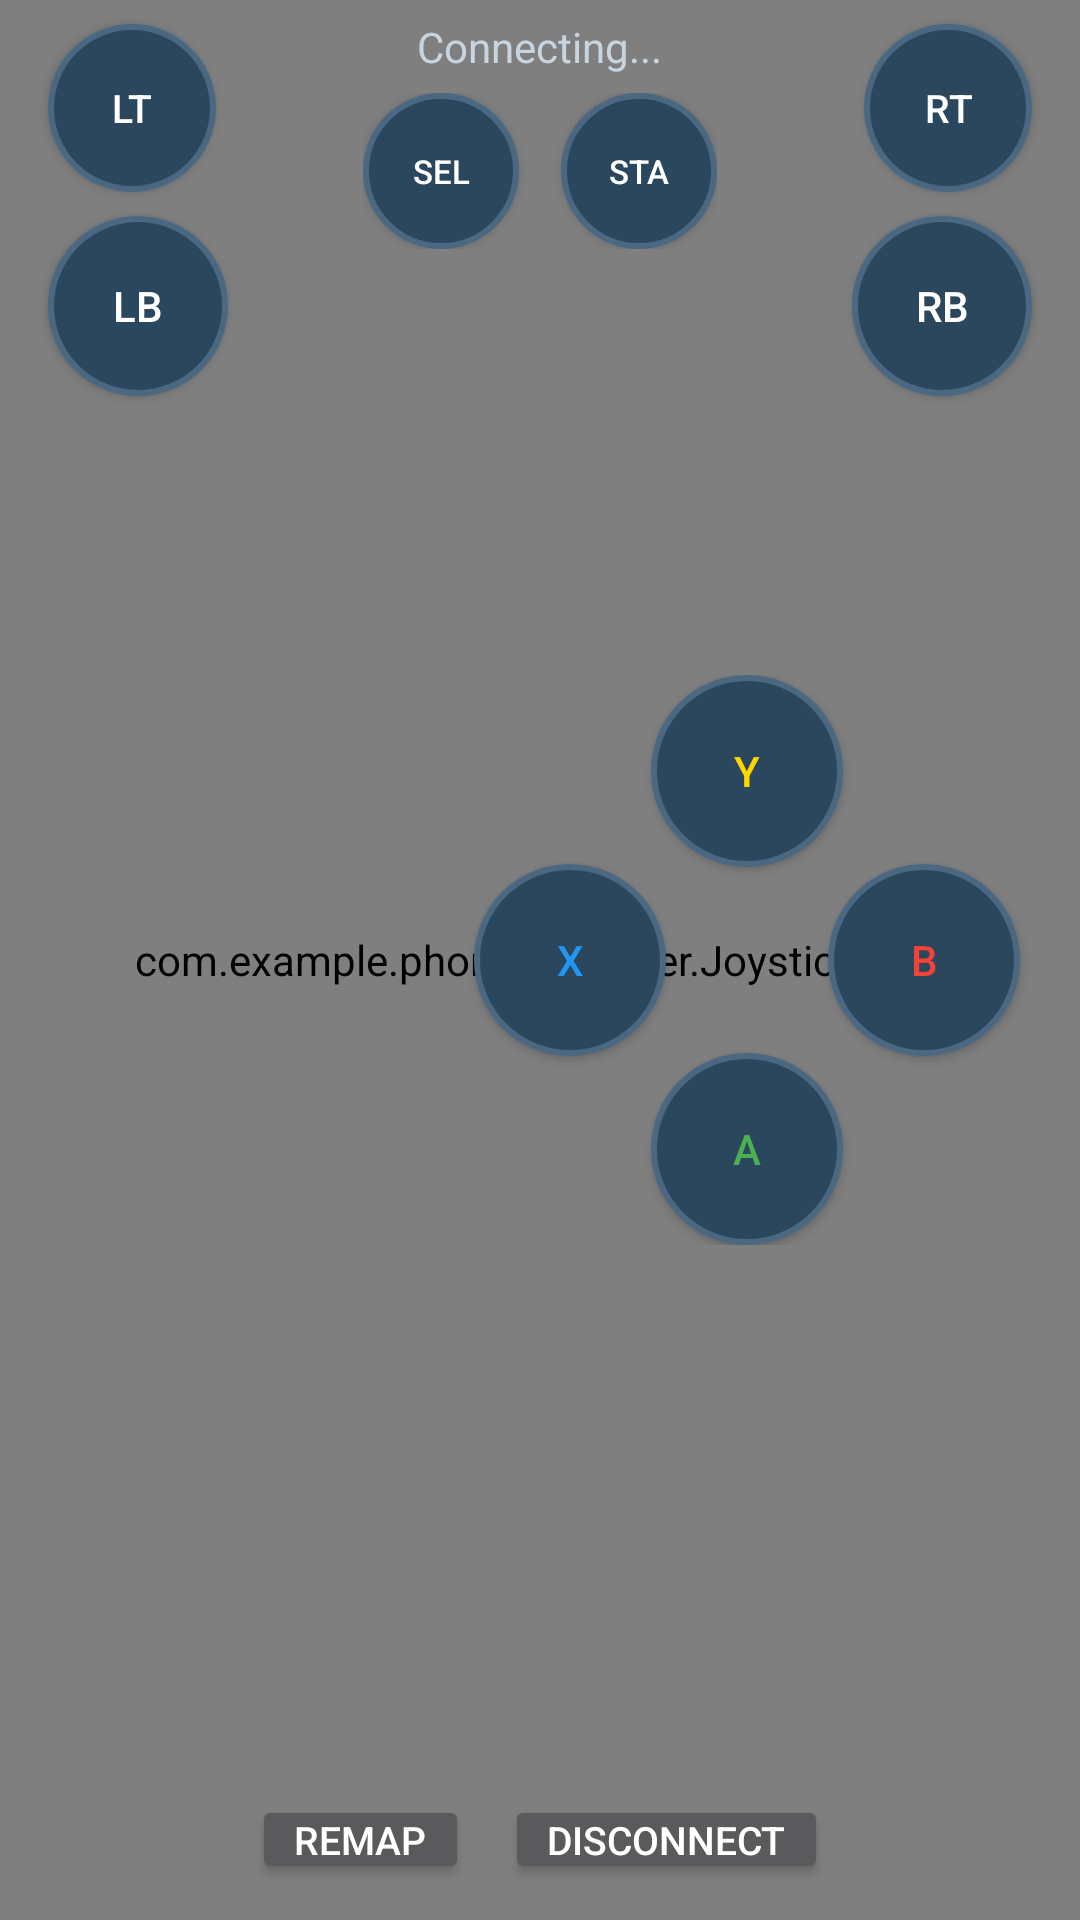

Produce the Android XML layout that renders to this screen, including the resource entries it uses.
<!-- AndroidManifest.xml: application theme Theme.PhoneController -->
<!-- res/layout/activity_controller.xml -->
<?xml version="1.0" encoding="utf-8"?>
<RelativeLayout xmlns:android="http://schemas.android.com/apk/res/android"
    android:layout_width="match_parent"
    android:layout_height="match_parent"
    android:background="#171A21"
    android:keepScreenOn="true">

    <com.example.phonecontroller.JoystickView
        android:id="@+id/left_stick"
        android:layout_width="match_parent"
        android:layout_height="match_parent" />

    <com.example.phonecontroller.JoystickView
        android:id="@+id/right_stick"
        android:layout_width="match_parent"
        android:layout_height="match_parent" />

    <TextView
        android:id="@+id/conn_status"
        android:layout_width="wrap_content"
        android:layout_height="wrap_content"
        android:layout_alignParentTop="true"
        android:layout_centerHorizontal="true"
        android:layout_marginTop="6dp"
        android:text="Connecting..."
        android:textColor="#C7D5E0"
        android:textSize="14sp" />

    <Button
        android:id="@+id/btn_lt"
        android:layout_width="56dp"
        android:layout_height="56dp"
        android:layout_alignParentTop="true"
        android:layout_alignParentLeft="true"
        android:layout_marginLeft="16dp"
        android:layout_marginTop="8dp"
        android:background="@drawable/btn_circle"
        android:text="LT"
        android:textSize="13sp" />

    <Button
        android:id="@+id/btn_lb"
        android:layout_width="60dp"
        android:layout_height="60dp"
        android:layout_below="@id/btn_lt"
        android:layout_alignParentLeft="true"
        android:layout_marginLeft="16dp"
        android:layout_marginTop="8dp"
        android:background="@drawable/btn_circle"
        android:text="LB" />

    <Button
        android:id="@+id/btn_rt"
        android:layout_width="56dp"
        android:layout_height="56dp"
        android:layout_alignParentTop="true"
        android:layout_alignParentRight="true"
        android:layout_marginRight="16dp"
        android:layout_marginTop="8dp"
        android:background="@drawable/btn_circle"
        android:text="RT"
        android:textSize="13sp" />

    <Button
        android:id="@+id/btn_rb"
        android:layout_width="60dp"
        android:layout_height="60dp"
        android:layout_below="@id/btn_rt"
        android:layout_alignParentRight="true"
        android:layout_marginRight="16dp"
        android:layout_marginTop="8dp"
        android:background="@drawable/btn_circle"
        android:text="RB" />

    <LinearLayout
        android:id="@+id/center_btns"
        android:layout_width="wrap_content"
        android:layout_height="wrap_content"
        android:layout_below="@id/conn_status"
        android:layout_centerHorizontal="true"
        android:layout_marginTop="6dp"
        android:orientation="horizontal">

        <Button
            android:id="@+id/btn_select"
            android:layout_width="52dp"
            android:layout_height="52dp"
            android:background="@drawable/btn_circle"
            android:text="SEL"
            android:textSize="11sp" />

        <Button
            android:id="@+id/btn_start"
            android:layout_width="52dp"
            android:layout_height="52dp"
            android:layout_marginLeft="14dp"
            android:background="@drawable/btn_circle"
            android:text="STA"
            android:textSize="11sp" />
    </LinearLayout>

    <RelativeLayout
        android:id="@+id/face_cluster"
        android:layout_width="190dp"
        android:layout_height="190dp"
        android:layout_alignParentRight="true"
        android:layout_centerVertical="true"
        android:layout_marginRight="16dp">

        <Button
            android:id="@+id/btn_y"
            android:layout_width="64dp"
            android:layout_height="64dp"
            android:layout_alignParentTop="true"
            android:layout_alignParentLeft="true"
            android:layout_marginLeft="63dp"
            android:background="@drawable/btn_circle"
            android:text="Y"
            android:textColor="#FFD700" />

        <Button
            android:id="@+id/btn_a"
            android:layout_width="64dp"
            android:layout_height="64dp"
            android:layout_alignParentBottom="true"
            android:layout_alignParentLeft="true"
            android:layout_marginLeft="63dp"
            android:background="@drawable/btn_circle"
            android:text="A"
            android:textColor="#4CAF50" />

        <Button
            android:id="@+id/btn_x"
            android:layout_width="64dp"
            android:layout_height="64dp"
            android:layout_centerVertical="true"
            android:layout_alignParentLeft="true"
            android:layout_marginLeft="4dp"
            android:background="@drawable/btn_circle"
            android:text="X"
            android:textColor="#2196F3" />

        <Button
            android:id="@+id/btn_b"
            android:layout_width="64dp"
            android:layout_height="64dp"
            android:layout_centerVertical="true"
            android:layout_alignParentRight="true"
            android:layout_marginRight="4dp"
            android:background="@drawable/btn_circle"
            android:text="B"
            android:textColor="#F44336" />
    </RelativeLayout>

    <LinearLayout
        android:layout_width="wrap_content"
        android:layout_height="wrap_content"
        android:layout_alignParentBottom="true"
        android:layout_centerHorizontal="true"
        android:layout_marginBottom="12dp"
        android:orientation="horizontal">

        <Button
            android:id="@+id/remap_btn"
            android:layout_width="wrap_content"
            android:layout_height="wrap_content"
            android:minWidth="0dp"
            android:minHeight="0dp"
            android:paddingLeft="14dp"
            android:paddingRight="14dp"
            android:paddingTop="6dp"
            android:paddingBottom="6dp"
            android:text="Remap"
            android:textSize="13sp" />

        <Button
            android:id="@+id/disconnect_btn"
            android:layout_width="wrap_content"
            android:layout_height="wrap_content"
            android:layout_marginLeft="12dp"
            android:minWidth="0dp"
            android:minHeight="0dp"
            android:paddingLeft="14dp"
            android:paddingRight="14dp"
            android:paddingTop="6dp"
            android:paddingBottom="6dp"
            android:text="Disconnect"
            android:textSize="13sp" />
    </LinearLayout>
</RelativeLayout>
<!-- resources referenced by this layout -->
<resources>
  <!-- drawable btn_circle (drawable) -->
  <?xml version="1.0" encoding="utf-8"?>
  <selector xmlns:android="http://schemas.android.com/apk/res/android">
      <item android:state_pressed="true">
          <shape android:shape="oval">
              <solid android:color="#66C0F4"/>
              <size android:width="64dp" android:height="64dp"/>
          </shape>
      </item>
      <item>
          <shape android:shape="oval">
              <solid android:color="#2A475E"/>
              <stroke android:width="2dp" android:color="#4B6882"/>
              <size android:width="64dp" android:height="64dp"/>
          </shape>
      </item>
  </selector>
  <style name="Theme.PhoneController" parent="android:Theme.Material.NoActionBar">
          <item name="android:windowBackground">#171A21</item>
          <item name="android:statusBarColor">#0E1116</item>
      </style>
</resources>
